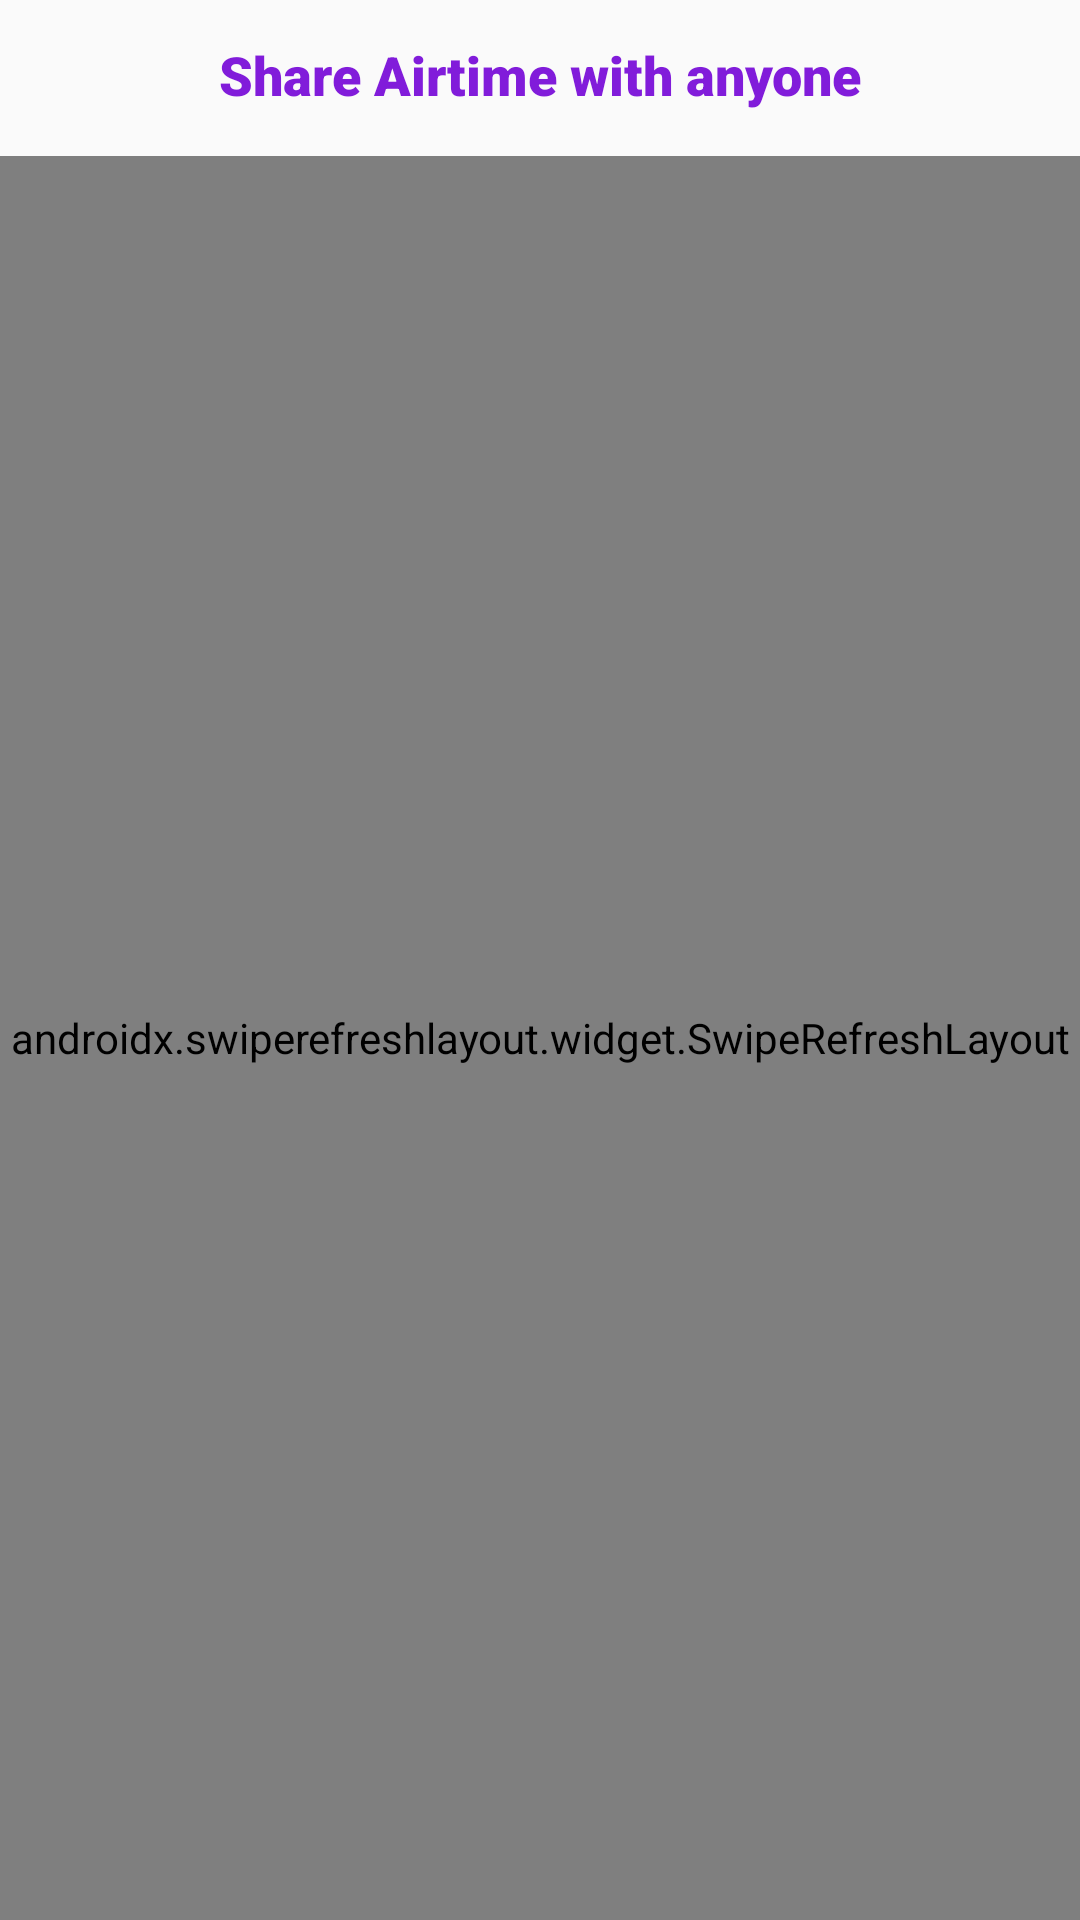

Here is an Android app screen rendered from its layout file. Give the layout XML and the strings, colors and styles it references.
<!-- AndroidManifest.xml: application theme AppTheme -->
<!-- res/layout/activity_share_airtime.xml -->
<?xml version="1.0" encoding="utf-8"?>
<androidx.constraintlayout.widget.ConstraintLayout
    xmlns:android="http://schemas.android.com/apk/res/android"
    xmlns:app="http://schemas.android.com/apk/res-auto"
    xmlns:tools="http://schemas.android.com/tools"
    android:layout_width="match_parent"
    android:layout_height="match_parent"
    tools:context=".ShareAirtimeActivity">

    <TextView
        android:id="@+id/textView2"
        android:layout_width="match_parent"
        android:layout_height="50dp"
        android:textFontWeight="900"
        android:textColor="@color/colorAccent"
        android:text="Share Airtime with anyone"
        android:textSize="18sp"
        android:gravity="center"
        app:layout_constraintEnd_toEndOf="parent"
        app:layout_constraintStart_toStartOf="parent"
        app:layout_constraintTop_toTopOf="parent" />

    <androidx.swiperefreshlayout.widget.SwipeRefreshLayout
        android:id="@+id/swipe_container"
        android:layout_width="match_parent"
        android:layout_height="match_parent"
        android:layout_marginTop="52dp"
        app:layout_constraintTop_toBottomOf="@+id/textView2"
        tools:layout_editor_absoluteX="0dp">

        <androidx.recyclerview.widget.RecyclerView
                    android:id="@+id/sosPeople"
                    android:layout_width="match_parent"
                    android:layout_height="match_parent"
                    android:layout_marginStart="8dp"
                    android:layout_marginTop="60dp"
                    android:layout_marginEnd="8dp">

        </androidx.recyclerview.widget.RecyclerView>

    </androidx.swiperefreshlayout.widget.SwipeRefreshLayout>

    





















</androidx.constraintlayout.widget.ConstraintLayout>
<!-- resources referenced by this layout -->
<resources>
  <color name="colorAccent">#811cda</color>
  <style name="AppTheme" parent="Theme.AppCompat.Light.NoActionBar">
          
          <item name="colorPrimary">@color/colorPrimary</item>
          <item name="colorPrimaryDark">@color/colorPrimaryDark</item>
          <item name="colorAccent">@color/colorAccent</item>
          <item name="fontFamily">@font/qsr</item>
  
      </style>
  <color name="colorPrimary">#ED88FD</color>
  <color name="colorPrimaryDark">#811cda</color>
</resources>
